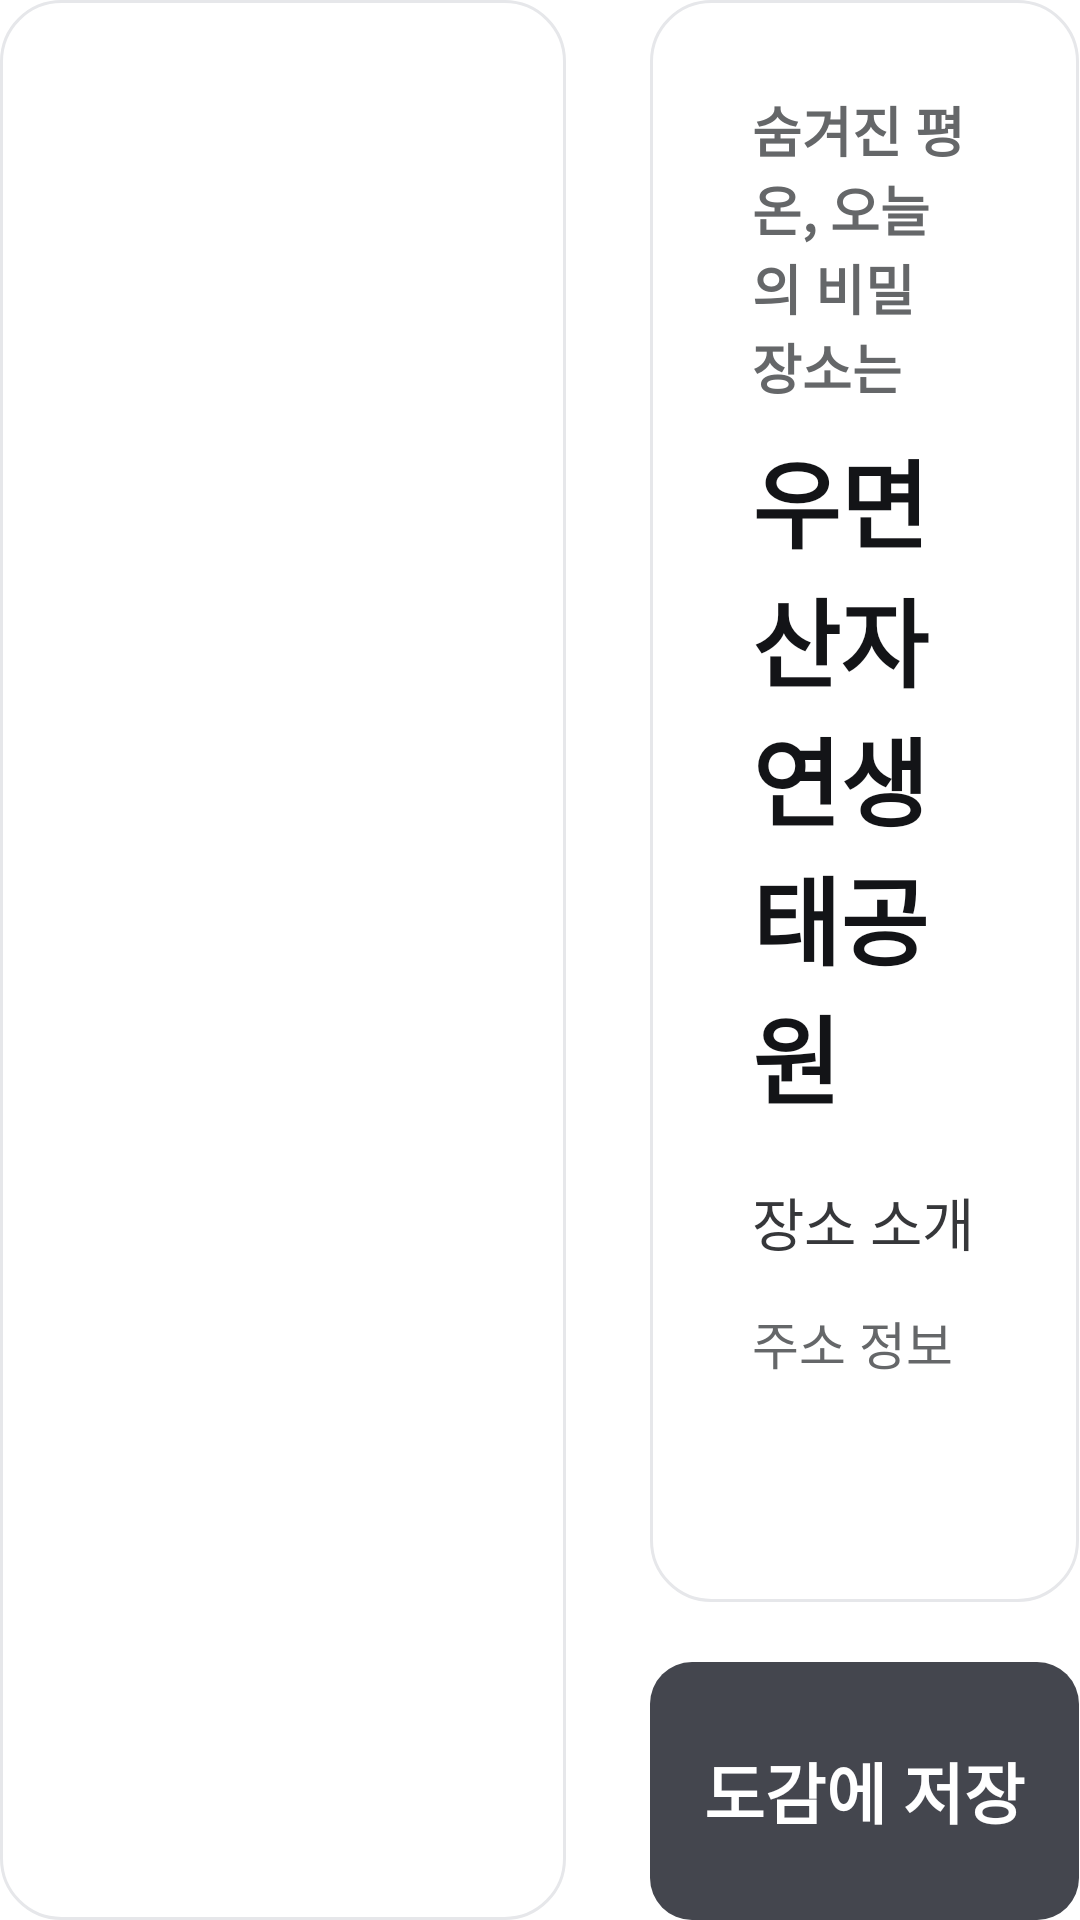

Write the Android layout XML for this screen, with the resource values it uses.
<!-- AndroidManifest.xml: application theme Theme.Eodigaji -->
<!-- res/layout/view_arrived.xml -->
<?xml version="1.0" encoding="utf-8"?>
<LinearLayout xmlns:android="http://schemas.android.com/apk/res/android"
    android:layout_width="match_parent"
    android:layout_height="match_parent"
    android:baselineAligned="false"
    android:orientation="horizontal">

    
    <LinearLayout
        android:id="@+id/cardArrivedPhoto"
        android:layout_width="0dp"
        android:layout_height="match_parent"
        android:layout_marginEnd="28dp"
        android:layout_weight="1.32"
        android:background="@drawable/bg_ui_surface"
        android:orientation="vertical"
        android:padding="16dp">

        <ImageView
            android:id="@+id/ivArrivedPostcard"
            android:layout_width="match_parent"
            android:layout_height="0dp"
            android:layout_weight="1"
            android:contentDescription="도착 장소 사진"
            android:scaleType="fitCenter" />

        <TextView
            android:id="@+id/tvArrivedPhotoCredit"
            android:layout_width="wrap_content"
            android:layout_height="wrap_content"
            android:layout_gravity="end"
            android:layout_marginTop="8dp"
            android:text="사진 한국관광공사"
            android:textColor="#656769"
            android:textSize="14sp"
            android:visibility="gone" />
    </LinearLayout>

    
    <LinearLayout
        android:layout_width="0dp"
        android:layout_height="match_parent"
        android:layout_weight="1"
        android:orientation="vertical">

        <LinearLayout
            android:id="@+id/cardArrivedDock"
            android:layout_width="match_parent"
            android:layout_height="0dp"
            android:layout_weight="1"
            android:background="@drawable/bg_ui_surface"
            android:orientation="vertical"
            android:paddingHorizontal="34dp"
            android:paddingVertical="30dp">

            <TextView
                android:id="@+id/tvArrivedOverline"
                android:layout_width="wrap_content"
                android:layout_height="wrap_content"
                android:text="숨겨진 평온, 오늘의 비밀 장소는"
                android:textColor="#656769"
                android:textSize="18sp"
                android:textStyle="bold" />

            <TextView
                android:id="@+id/tvArrivedPlaceName"
                android:layout_width="match_parent"
                android:layout_height="wrap_content"
                android:layout_marginTop="8dp"
                android:text="우면산자연생태공원"
                android:textColor="#131417"
                android:textSize="32sp"
                android:textStyle="bold" />

            <ScrollView
                android:layout_width="match_parent"
                android:layout_height="0dp"
                android:layout_marginTop="18dp"
                android:layout_weight="1">

                <LinearLayout
                    android:layout_width="match_parent"
                    android:layout_height="wrap_content"
                    android:orientation="vertical">

                    <TextView
                        android:id="@+id/tvArrivedOverview"
                        android:layout_width="match_parent"
                        android:layout_height="wrap_content"
                        android:lineSpacingExtra="6dp"
                        android:text="장소 소개"
                        android:textColor="#36373A"
                        android:textSize="19sp" />

                    <TextView
                        android:id="@+id/tvArrivedAddress"
                        android:layout_width="match_parent"
                        android:layout_height="wrap_content"
                        android:layout_marginTop="14dp"
                        android:text="주소 정보"
                        android:textColor="#656769"
                        android:textSize="17sp" />
                </LinearLayout>
            </ScrollView>
        </LinearLayout>

        <TextView
            android:id="@+id/btnArrivedSave"
            android:layout_width="match_parent"
            android:layout_height="86dp"
            android:layout_marginTop="20dp"
            android:background="@drawable/bg_ui_cta"
            android:clickable="true"
            android:focusable="true"
            android:gravity="center"
            android:text="도감에 저장"
            android:textColor="#FFFFFF"
            android:textSize="22sp"
            android:textStyle="bold" />
    </LinearLayout>

</LinearLayout>
<!-- resources referenced by this layout -->
<resources>
  <!-- drawable bg_ui_cta (drawable) -->
  <?xml version="1.0" encoding="utf-8"?>
  <shape xmlns:android="http://schemas.android.com/apk/res/android"
      android:shape="rectangle">
      <solid android:color="#44464E" />
      <corners android:radius="14dp" />
  </shape>
  <!-- drawable bg_ui_surface (drawable) -->
  <?xml version="1.0" encoding="utf-8"?>
  <shape xmlns:android="http://schemas.android.com/apk/res/android"
      android:shape="rectangle">
      <solid android:color="#FFFFFF" />
      <corners android:radius="20dp" />
      <stroke
          android:width="1dp"
          android:color="#E6E7EA" />
  </shape>
  <style name="Theme.Eodigaji" parent="Theme.MaterialComponents.NoActionBar">
          
          <item name="colorPrimary">@color/neon_blue</item>
          <item name="colorPrimaryVariant">@color/neon_blue_gradient_end</item>
          <item name="colorOnPrimary">@color/text_primary</item>
          
          <item name="colorSecondary">@color/neon_blue_light</item>
          <item name="colorSecondaryVariant">@color/neon_blue</item>
          <item name="colorOnSecondary">@color/bg_main</item>
          
          <item name="android:windowBackground">@color/bg_main</item>
          
          <item name="android:statusBarColor">@color/bg_main</item>
          <item name="android:navigationBarColor">@color/bg_main</item>
      </style>
  <color name="neon_blue">#44464E</color>
  <color name="neon_blue_gradient_end">#131417</color>
  <color name="text_primary">#131417</color>
  <color name="neon_blue_light">#656769</color>
  <color name="bg_main">#F7F8FA</color>
</resources>
